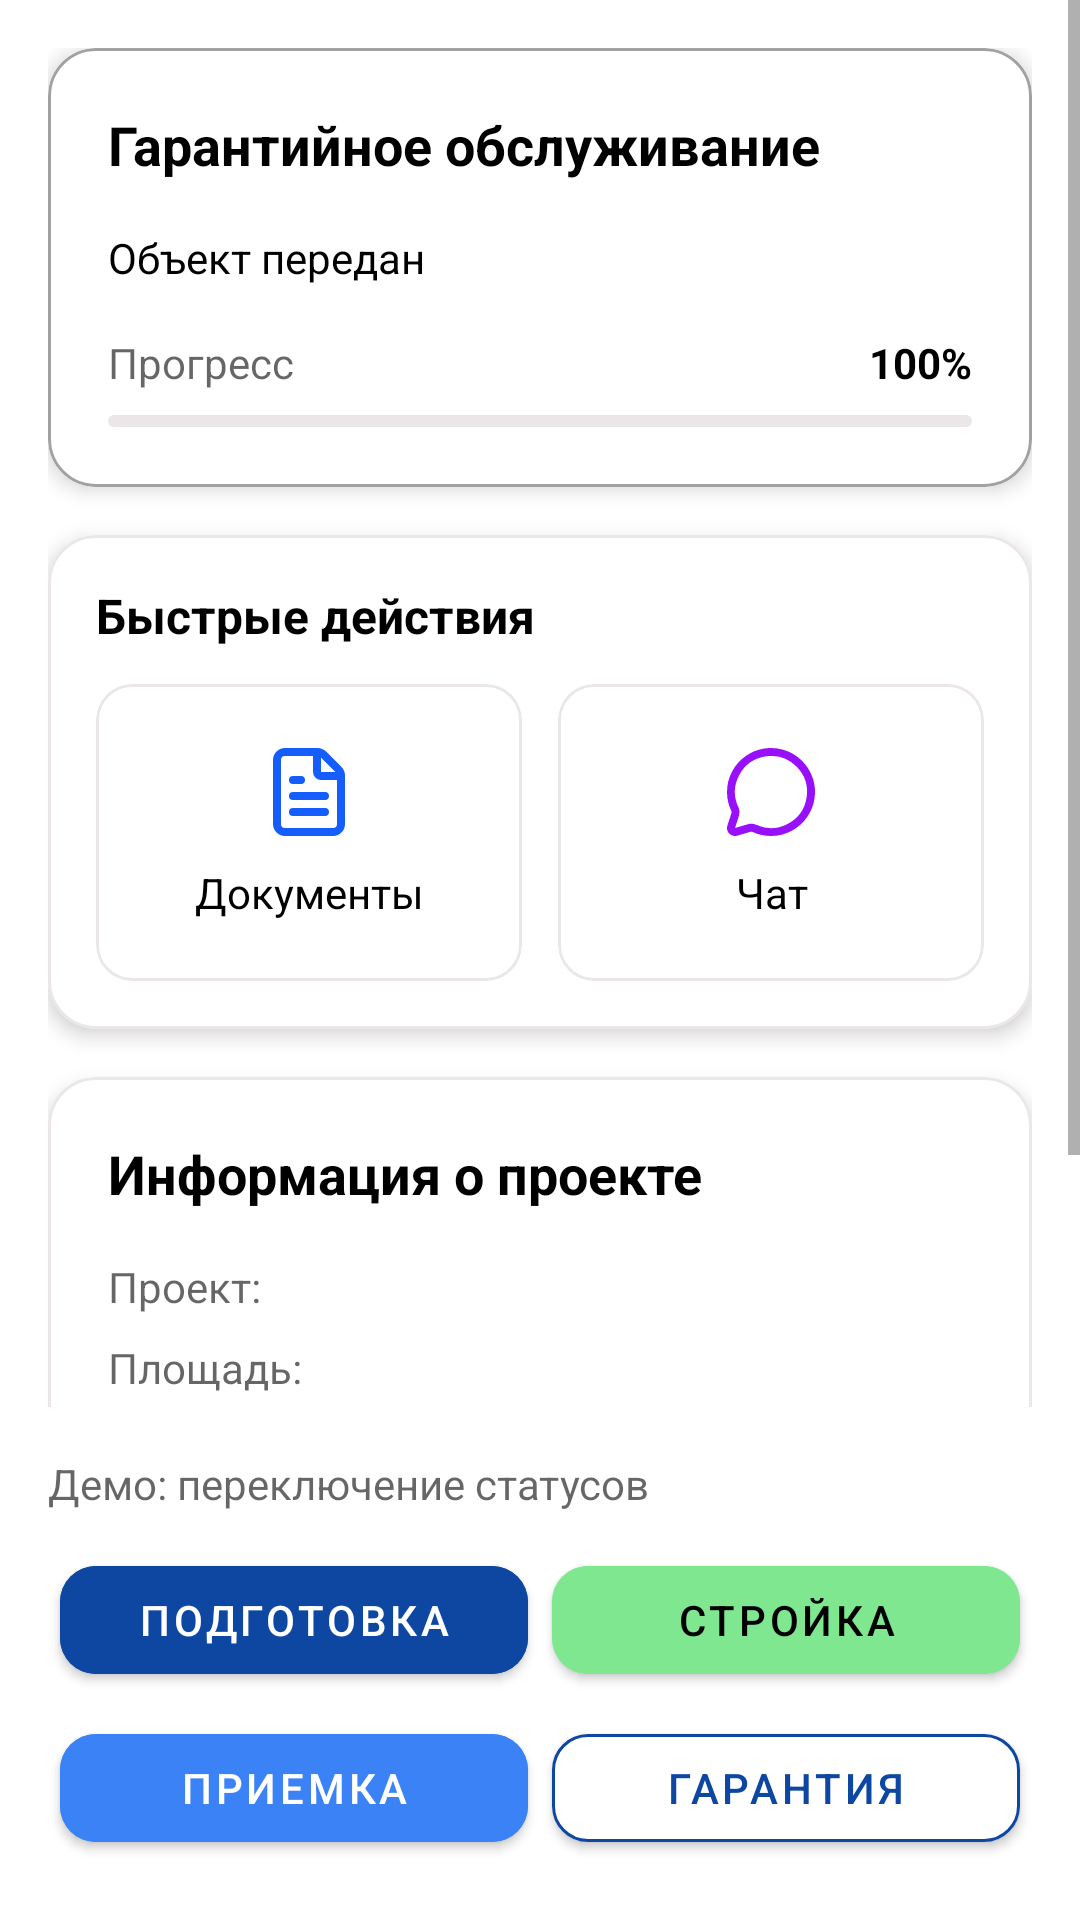

Write the Android layout XML for this screen, with the resource values it uses.
<!-- AndroidManifest.xml: application theme Theme.MSI -->
<!-- res/layout/fragment_warranty.xml -->
<?xml version="1.0" encoding="utf-8"?>
<LinearLayout xmlns:android="http://schemas.android.com/apk/res/android"
    xmlns:app="http://schemas.android.com/apk/res-auto"
    android:orientation="vertical"
    android:layout_width="match_parent"
    android:layout_height="match_parent"
    android:background="@color/md_theme_background">

    
    <ScrollView
        android:layout_width="match_parent"
        android:layout_height="0dp"
        android:layout_weight="1">

        <LinearLayout
            android:orientation="vertical"
            android:layout_width="match_parent"
            android:layout_height="wrap_content"
            android:padding="16dp">

            
            <com.google.android.material.card.MaterialCardView
                android:layout_width="match_parent"
                android:layout_height="wrap_content"
                android:layout_marginBottom="16dp"
                app:cardCornerRadius="16dp"
                app:cardElevation="4dp"
                app:cardBackgroundColor="@color/md_theme_surface"
                app:strokeColor="@color/gray"
                app:strokeWidth="1dp">

                <LinearLayout
                    android:orientation="vertical"
                    android:padding="20dp"
                    android:layout_width="match_parent"
                    android:layout_height="wrap_content">

                    <TextView
                        android:text="Гарантийное обслуживание"
                        android:textSize="18sp"
                        android:textStyle="bold"
                        android:textColor="@color/black"
                        android:layout_width="wrap_content"
                        android:layout_height="wrap_content"
                        android:layout_marginBottom="16dp"/>

                    <TextView
                        android:text="Объект передан"
                        android:textSize="14sp"
                        android:textColor="@color/black"
                        android:layout_width="match_parent"
                        android:layout_height="wrap_content"
                        android:layout_marginBottom="16dp"/>

                    
                    <LinearLayout
                        android:orientation="horizontal"
                        android:layout_width="match_parent"
                        android:layout_height="wrap_content"
                        android:layout_marginBottom="8dp">

                        <TextView
                            android:text="Прогресс"
                            android:textColor="@color/black"
                            android:alpha="0.6"
                            android:layout_width="0dp"
                            android:layout_height="wrap_content"
                            android:layout_weight="1"/>

                        <TextView
                            android:text="100%"
                            android:textStyle="bold"
                            android:textColor="@color/black"
                            android:layout_width="wrap_content"
                            android:layout_height="wrap_content"/>
                    </LinearLayout>

                    <com.google.android.material.progressindicator.LinearProgressIndicator
                        android:layout_width="match_parent"
                        android:layout_height="6dp"
                        android:progress="100"
                        app:indicatorColor="@color/md_theme_primary"
                        app:trackColor="@color/preparation_border_gray"
                        app:trackCornerRadius="8dp"/>
                </LinearLayout>
            </com.google.android.material.card.MaterialCardView>

            
            <com.google.android.material.card.MaterialCardView
                android:layout_width="match_parent"
                android:layout_height="wrap_content"
                android:layout_marginBottom="16dp"
                app:cardCornerRadius="16dp"
                app:cardElevation="4dp"
                app:cardBackgroundColor="@color/md_theme_surface"
                app:strokeColor="@color/preparation_border_gray"
                app:strokeWidth="1dp">

                <LinearLayout
                    android:orientation="vertical"
                    android:padding="16dp"
                    android:layout_width="match_parent"
                    android:layout_height="wrap_content">

                    <TextView
                        android:text="Быстрые действия"
                        android:textSize="16sp"
                        android:textStyle="bold"
                        android:textColor="@color/black"
                        android:layout_width="match_parent"
                        android:layout_height="wrap_content"
                        android:layout_marginBottom="12dp"/>

                    <LinearLayout
                        android:orientation="horizontal"
                        android:layout_width="match_parent"
                        android:layout_height="wrap_content"
                        android:weightSum="2">

                        
                        <com.google.android.material.card.MaterialCardView
                            android:id="@+id/card_documents"
                            android:layout_width="0dp"
                            android:layout_weight="1"
                            android:layout_height="wrap_content"
                            android:layout_marginEnd="6dp"
                            app:cardCornerRadius="12dp"
                            app:cardElevation="0dp"
                            app:strokeColor="@color/preparation_border_gray"
                            app:strokeWidth="1dp">

                            <LinearLayout
                                android:orientation="vertical"
                                android:gravity="center"
                                android:padding="20dp"
                                android:layout_width="match_parent"
                                android:layout_height="wrap_content">

                                <ImageView
                                    android:layout_width="32dp"
                                    android:layout_height="32dp"
                                    android:src="@drawable/ic_document"
                                    android:layout_marginBottom="8dp"
                                    app:tint="@color/document_blue" />

                                <TextView
                                    android:text="Документы"
                                    android:textSize="14sp"
                                    android:textColor="@color/black"
                                    android:gravity="center"
                                    android:layout_width="match_parent"
                                    android:layout_height="wrap_content"/>
                            </LinearLayout>
                        </com.google.android.material.card.MaterialCardView>

                        
                        <com.google.android.material.card.MaterialCardView
                            android:id="@+id/card_chat"
                            android:layout_width="0dp"
                            android:layout_weight="1"
                            android:layout_height="wrap_content"
                            android:layout_marginStart="6dp"
                            app:cardCornerRadius="12dp"
                            app:cardElevation="0dp"
                            app:strokeColor="@color/preparation_border_gray"
                            app:strokeWidth="1dp">

                            <LinearLayout
                                android:orientation="vertical"
                                android:gravity="center"
                                android:padding="20dp"
                                android:layout_width="match_parent"
                                android:layout_height="wrap_content">

                                <ImageView
                                    android:layout_width="32dp"
                                    android:layout_height="32dp"
                                    android:src="@drawable/ic_chat"
                                    android:layout_marginBottom="8dp"
                                    app:tint="@color/purple" />

                                <TextView
                                    android:text="Чат"
                                    android:textSize="14sp"
                                    android:textColor="@color/black"
                                    android:gravity="center"
                                    android:layout_width="match_parent"
                                    android:layout_height="wrap_content"/>
                            </LinearLayout>
                        </com.google.android.material.card.MaterialCardView>
                    </LinearLayout>
                </LinearLayout>
            </com.google.android.material.card.MaterialCardView>

            
            <include layout="@layout/include_project_info_card"/>

        </LinearLayout>
    </ScrollView>

    
    <include layout="@layout/include_stage_buttons"/>

</LinearLayout>
<!-- res/layout/include_project_info_card.xml (included above) -->
<?xml version="1.0" encoding="utf-8"?>
<com.google.android.material.card.MaterialCardView xmlns:android="http://schemas.android.com/apk/res/android"
    xmlns:app="http://schemas.android.com/apk/res-auto"
    android:layout_width="match_parent"
    android:layout_height="wrap_content"
    android:layout_marginBottom="16dp"
    app:cardCornerRadius="16dp"
    app:cardElevation="4dp"
    app:cardBackgroundColor="@color/md_theme_surface"
    app:strokeColor="@color/preparation_border_gray"
    app:strokeWidth="1dp">

    <LinearLayout
        android:orientation="vertical"
        android:padding="20dp"
        android:layout_width="match_parent"
        android:layout_height="wrap_content">

        <TextView
            android:text="Информация о проекте"
            android:textSize="18sp"
            android:textStyle="bold"
            android:textColor="@color/black"
            android:layout_width="match_parent"
            android:layout_height="wrap_content"
            android:layout_marginBottom="16dp"/>

        
        <LinearLayout
            android:orientation="horizontal"
            android:layout_width="match_parent"
            android:layout_height="wrap_content"
            android:layout_marginBottom="8dp">

            <TextView
                android:text="Проект:"
                android:textSize="14sp"
                android:textColor="@color/black"
                android:alpha="0.6"
                android:layout_width="0dp"
                android:layout_weight="1"
                android:layout_height="wrap_content"/>

            <TextView
                android:id="@+id/tv_info_project_name"
                android:textSize="14sp"
                android:textColor="@color/black"
                android:gravity="end"
                android:layout_width="0dp"
                android:layout_weight="1"
                android:layout_height="wrap_content"/>
        </LinearLayout>

        
        <LinearLayout
            android:orientation="horizontal"
            android:layout_width="match_parent"
            android:layout_height="wrap_content"
            android:layout_marginBottom="8dp">

            <TextView
                android:text="Площадь:"
                android:textSize="14sp"
                android:textColor="@color/black"
                android:alpha="0.6"
                android:layout_width="0dp"
                android:layout_weight="1"
                android:layout_height="wrap_content"/>

            <TextView
                android:id="@+id/tv_info_project_area"
                android:textSize="14sp"
                android:textColor="@color/black"
                android:gravity="end"
                android:layout_width="0dp"
                android:layout_weight="1"
                android:layout_height="wrap_content"/>
        </LinearLayout>

        
        <LinearLayout
            android:orientation="horizontal"
            android:layout_width="match_parent"
            android:layout_height="wrap_content"
            android:layout_marginBottom="8dp">

            <TextView
                android:text="Дата начала:"
                android:textSize="14sp"
                android:textColor="@color/black"
                android:alpha="0.6"
                android:layout_width="0dp"
                android:layout_weight="1"
                android:layout_height="wrap_content"/>

            <TextView
                android:id="@+id/tv_info_start_date"
                android:textSize="14sp"
                android:textColor="@color/black"
                android:gravity="end"
                android:layout_width="0dp"
                android:layout_weight="1"
                android:layout_height="wrap_content"/>
        </LinearLayout>

        
        <LinearLayout
            android:orientation="horizontal"
            android:layout_width="match_parent"
            android:layout_height="wrap_content">

            <TextView
                android:text="Текущий этап:"
                android:textSize="14sp"
                android:textColor="@color/black"
                android:alpha="0.6"
                android:layout_width="0dp"
                android:layout_weight="1"
                android:layout_height="wrap_content"/>

            <TextView
                android:id="@+id/tv_info_current_stage"
                android:textSize="14sp"
                android:textColor="@color/black"
                android:gravity="end"
                android:layout_width="0dp"
                android:layout_weight="1"
                android:layout_height="wrap_content"/>
        </LinearLayout>
    </LinearLayout>
</com.google.android.material.card.MaterialCardView>
<!-- res/layout/include_stage_buttons.xml (included above) -->
<?xml version="1.0" encoding="utf-8"?>
<LinearLayout xmlns:android="http://schemas.android.com/apk/res/android"
    xmlns:app="http://schemas.android.com/apk/res-auto"
    android:orientation="vertical"
    android:padding="16dp"
    android:background="@color/md_theme_surface"
    android:layout_width="match_parent"
    android:layout_height="wrap_content">

    <TextView
        android:text="Демо: переключение статусов"
        android:textColor="@color/black"
        android:alpha="0.6"
        android:layout_marginBottom="8dp"
        android:layout_width="wrap_content"
        android:layout_height="wrap_content"/>

    <GridLayout
        android:columnCount="2"
        android:layout_width="match_parent"
        android:layout_height="wrap_content"
        android:useDefaultMargins="true">

        <com.google.android.material.button.MaterialButton
            android:id="@+id/btn_stage_preparation"
            android:layout_width="0dp"
            android:layout_height="wrap_content"
            android:layout_columnWeight="1"
            android:text="Подготовка"
            android:textColor="@color/md_theme_onPrimary"
            app:backgroundTint="@color/md_theme_primary"
            app:cornerRadius="12dp"/>

        <com.google.android.material.button.MaterialButton
            android:id="@+id/btn_stage_construction"
            android:layout_width="0dp"
            android:layout_height="wrap_content"
            android:layout_columnWeight="1"
            android:text="Стройка"
            android:textColor="@color/black"
            app:backgroundTint="@color/md_theme_secondary"
            app:cornerRadius="12dp"/>

        <com.google.android.material.button.MaterialButton
            android:id="@+id/btn_stage_acceptance"
            android:layout_width="0dp"
            android:layout_height="wrap_content"
            android:layout_columnWeight="1"
            android:text="Приемка"
            android:textColor="@color/md_theme_onPrimary"
            app:backgroundTint="@color/blue"
            app:cornerRadius="12dp"/>

        <com.google.android.material.button.MaterialButton
            android:id="@+id/btn_stage_warranty"
            android:layout_width="0dp"
            android:layout_height="wrap_content"
            android:layout_columnWeight="1"
            android:text="Гарантия"
            android:textColor="@color/md_theme_primary"
            app:backgroundTint="@color/md_theme_surface"
            app:strokeColor="@color/md_theme_primary"
            app:strokeWidth="1dp"
            app:cornerRadius="12dp"/>
    </GridLayout>
</LinearLayout>
<!-- resources referenced by this layout -->
<resources>
  <color name="black">#FF000000</color>
  <color name="blue">#3B82F6</color>
  <color name="document_blue">#155dfc</color>
  <color name="gray">#a1a1a1</color>
  <color name="md_theme_background">#FFFFFF</color>
  <color name="md_theme_onPrimary">#FFFFFF</color>
  <color name="md_theme_primary">#0D47A1</color>
  <color name="md_theme_secondary">#7EE790</color>
  <color name="md_theme_surface">#FFFFFF</color>
  <color name="preparation_border_gray">#ebe6e7</color>
  <color name="purple">#9810fa</color>
  <!-- drawable ic_chat (drawable) -->
  <?xml version="1.0" encoding="utf-8"?>
  <vector xmlns:android="http://schemas.android.com/apk/res/android"
      android:width="24dp"
      android:height="24dp"
      android:viewportWidth="24"
      android:viewportHeight="24">
  
      <path
          android:strokeWidth="2"
          android:strokeColor="@android:color/black"
          android:strokeLineCap="round"
          android:strokeLineJoin="round"
          android:fillColor="@android:color/transparent"
          android:pathData="M2.992 16.342a2 2 0 0 1 0.094 1.167l-1.065 3.29a1 1 0 0 0 1.236 1.168l3.413-0.998a2 2 0 0 1 1.099 0.092 10 10 0 1 0-4.777-4.719"/>
  </vector>
  <!-- drawable ic_document (drawable) -->
  <?xml version="1.0" encoding="utf-8"?>
  <vector xmlns:android="http://schemas.android.com/apk/res/android"
      android:width="24dp"
      android:height="24dp"
      android:viewportWidth="24"
      android:viewportHeight="24">
  
      <path
          android:strokeWidth="2"
          android:strokeColor="@android:color/black"
          android:strokeLineCap="round"
          android:strokeLineJoin="round"
          android:fillColor="@android:color/transparent"
          android:pathData="M6 22a2 2 0 0 1-2-2V4a2 2 0 0 1 2-2h8a2.4 2.4 0 0 1 1.704 0.706l3.588 3.588A2.4 2.4 0 0 1 20 8v12a2 2 0 0 1-2 2z"/>
  
      <path
          android:strokeWidth="2"
          android:strokeColor="@android:color/black"
          android:strokeLineCap="round"
          android:strokeLineJoin="round"
          android:fillColor="@android:color/transparent"
          android:pathData="M14 2v5a1 1 0 0 0 1 1h5"/>
  
      <path
          android:strokeWidth="2"
          android:strokeColor="@android:color/black"
          android:strokeLineCap="round"
          android:strokeLineJoin="round"
          android:fillColor="@android:color/transparent"
          android:pathData="M10 9H8"/>
  
      <path
          android:strokeWidth="2"
          android:strokeColor="@android:color/black"
          android:strokeLineCap="round"
          android:strokeLineJoin="round"
          android:fillColor="@android:color/transparent"
          android:pathData="M16 13H8"/>
  
      <path
          android:strokeWidth="2"
          android:strokeColor="@android:color/black"
          android:strokeLineCap="round"
          android:strokeLineJoin="round"
          android:fillColor="@android:color/transparent"
          android:pathData="M16 17H8"/>
  </vector>
  <style name="Theme.MSI" parent="Theme.MaterialComponents.DayNight.NoActionBar">
          
          <item name="colorPrimary">@color/purple_500</item>
          <item name="colorPrimaryVariant">@color/purple_700</item>
          <item name="colorOnPrimary">@color/white</item>
          
          <item name="colorSecondary">@color/teal_200</item>
          <item name="colorSecondaryVariant">@color/teal_700</item>
          <item name="colorOnSecondary">@color/black</item>
          
          <item name="android:statusBarColor">?attr/colorPrimaryVariant</item>
          
      </style>
  <color name="white">#FFFFFF</color>
  <!-- not gathered from this repository: default colours our renderer supplied (Android Studio template values) -->
  <color name="purple_500">#FF6200EE</color>
  <color name="purple_700">#FF3700B3</color>
  <color name="teal_200">#FF03DAC5</color>
  <color name="teal_700">#FF018786</color>
</resources>
